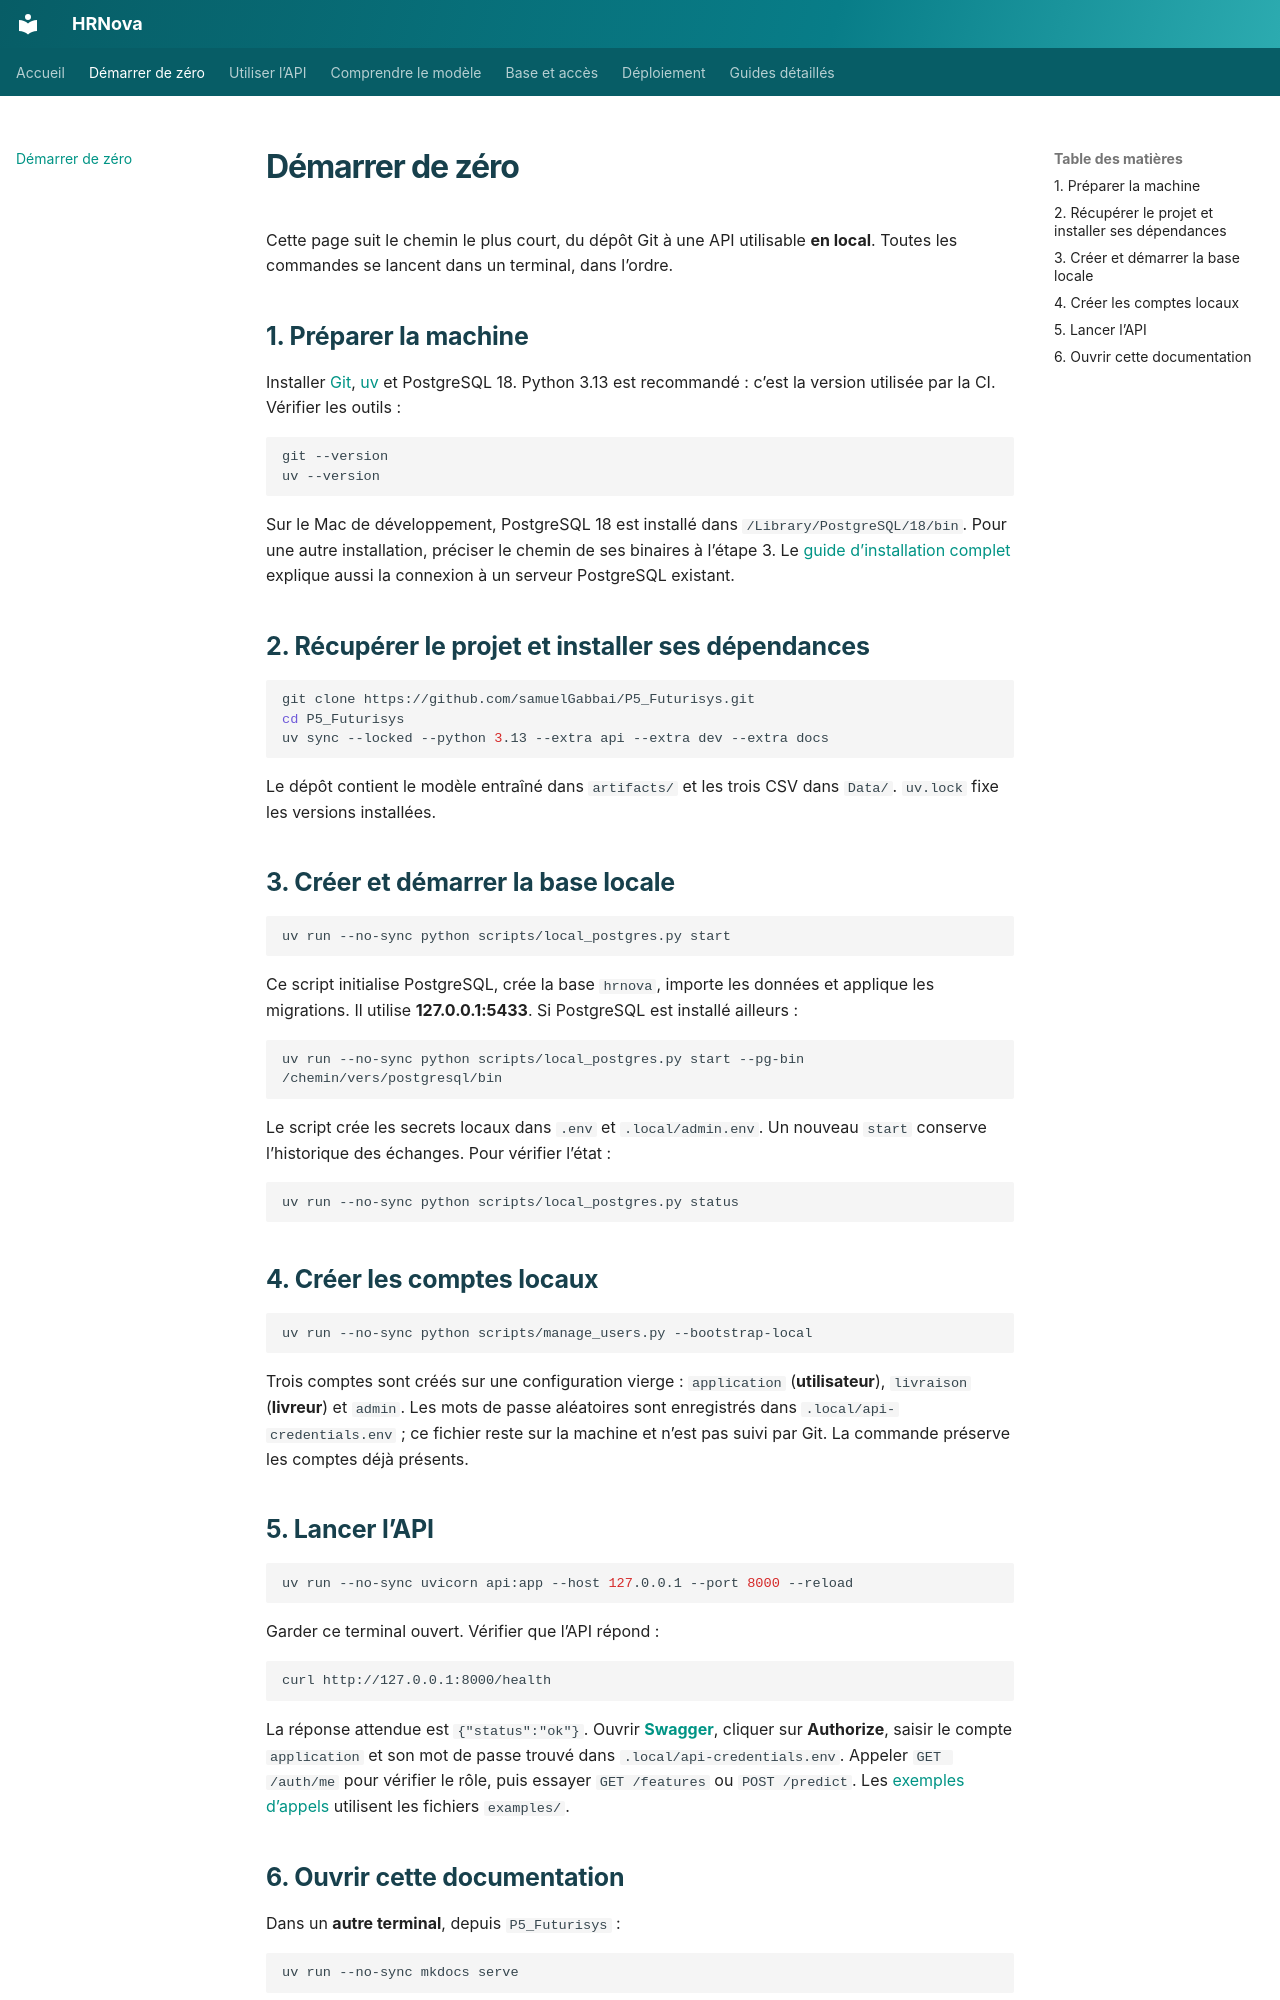

repository: samuelGabbai/P5_Futurisys · page: demarrage/index.html · generator: mkdocs

# Démarrer de zéro

Cette page suit le chemin le plus court, du dépôt Git à une API utilisable **en local**. Toutes les commandes se lancent dans un terminal, dans l’ordre.

## 1. Préparer la machine

Installer [Git](https://git-scm.com/downloads), [uv](https://docs.astral.sh/uv/getting-started/installation/) et PostgreSQL 18. Python 3.13 est recommandé : c’est la version utilisée par la CI. Vérifier les outils :

```bash
git --version
uv --version
```

Sur le Mac de développement, PostgreSQL 18 est installé dans `/Library/PostgreSQL/18/bin`. Pour une autre installation, préciser le chemin de ses binaires à l’étape 3. Le [guide d’installation complet](installation.md) explique aussi la connexion à un serveur PostgreSQL existant.

## 2. Récupérer le projet et installer ses dépendances

```bash
git clone https://github.com/samuelGabbai/P5_Futurisys.git
cd P5_Futurisys
uv sync --locked --python 3.13 --extra api --extra dev --extra docs
```

Le dépôt contient le modèle entraîné dans `artifacts/` et les trois CSV dans `Data/`. `uv.lock` fixe les versions installées.

## 3. Créer et démarrer la base locale

```bash
uv run --no-sync python scripts/local_postgres.py start
```

Ce script initialise PostgreSQL, crée la base `hrnova`, importe les données et applique les migrations. Il utilise **127.0.0.1:5433**. Si PostgreSQL est installé ailleurs :

```bash
uv run --no-sync python scripts/local_postgres.py start --pg-bin /chemin/vers/postgresql/bin
```

Le script crée les secrets locaux dans `.env` et `.local/admin.env`. Un nouveau `start` conserve l’historique des échanges. Pour vérifier l’état :

```bash
uv run --no-sync python scripts/local_postgres.py status
```

## 4. Créer les comptes locaux

```bash
uv run --no-sync python scripts/manage_users.py --bootstrap-local
```

Trois comptes sont créés sur une configuration vierge : `application` (**utilisateur**), `livraison` (**livreur**) et `admin`. Les mots de passe aléatoires sont enregistrés dans `.local/api-credentials.env` ; ce fichier reste sur la machine et n’est pas suivi par Git. La commande préserve les comptes déjà présents.

## 5. Lancer l’API

```bash
uv run --no-sync uvicorn api:app --host 127.0.0.1 --port 8000 --reload
```

Garder ce terminal ouvert. Vérifier que l’API répond :

```bash
curl http://127.0.0.1:8000/health
```

La réponse attendue est `{"status":"ok"}`. Ouvrir **[Swagger](http://127.0.0.1:8000/docs)**, cliquer sur **Authorize**, saisir le compte `application` et son mot de passe trouvé dans `.local/api-credentials.env`. Appeler `GET /auth/me` pour vérifier le rôle, puis essayer `GET /features` ou `POST /predict`. Les [exemples d’appels](api.md) utilisent les fichiers `examples/`.
